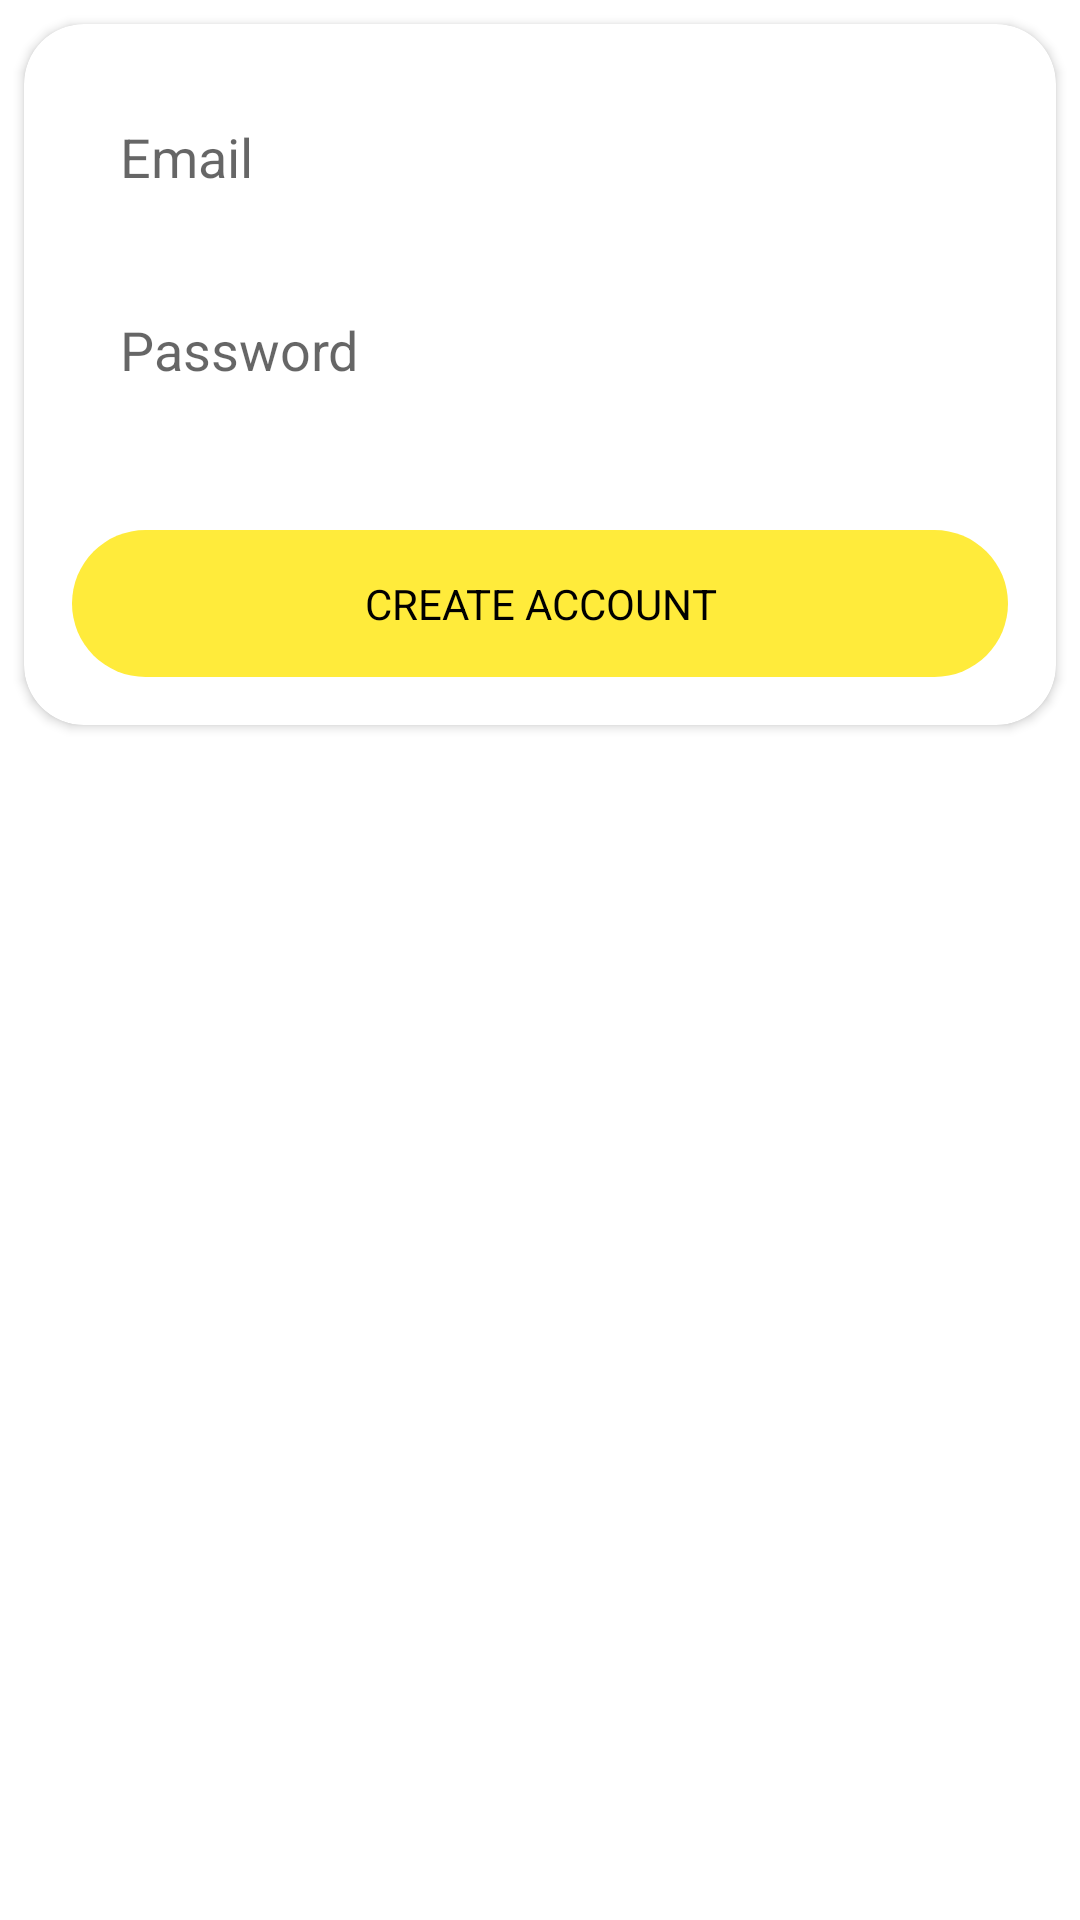

Produce the Android XML layout that renders to this screen, including the resource entries it uses.
<!-- AndroidManifest.xml: application theme Theme.HomeManagement -->
<!-- res/layout/activity_signup.xml -->
<?xml version="1.0" encoding="UTF-8"?>
<androidx.constraintlayout.widget.ConstraintLayout xmlns:android="http://schemas.android.com/apk/res/android"
    xmlns:app="http://schemas.android.com/apk/res-auto"
    xmlns:tools="http://schemas.android.com/tools"
    android:layout_width="match_parent"
    android:layout_height="match_parent"
    android:background="@drawable/pr"
    tools:context=".SignupActivity">

    <androidx.cardview.widget.CardView
        android:layout_width="0dp"
        android:layout_height="wrap_content"
        android:layout_marginStart="8dp"
        android:layout_marginTop="8dp"
        android:layout_marginEnd="8dp"
        app:cardCornerRadius="20dp"
        app:layout_constraintEnd_toEndOf="parent"
        app:layout_constraintStart_toStartOf="parent"
        app:layout_constraintTop_toTopOf="parent">


        <androidx.constraintlayout.widget.ConstraintLayout
            android:layout_width="match_parent"
            android:layout_height="match_parent">

            <EditText
                android:id="@+id/registerEmail"
                android:layout_width="0dp"
                android:layout_height="wrap_content"
                android:layout_marginStart="16dp"
                android:layout_marginTop="16dp"
                android:layout_marginEnd="16dp"
                android:background="@drawable/edt_border"
                android:ems="10"
                android:hint="Email"
                android:inputType="textEmailAddress"
                android:padding="16dp"
                app:layout_constraintEnd_toEndOf="parent"
                app:layout_constraintStart_toStartOf="parent"
                app:layout_constraintTop_toTopOf="parent" />

            <EditText
                android:id="@+id/registerPassword"
                android:layout_width="0dp"
                android:layout_height="wrap_content"
                android:layout_marginStart="16dp"
                android:layout_marginTop="8dp"
                android:layout_marginEnd="16dp"
                android:background="@drawable/edt_border"
                android:ems="10"
                android:hint="Password"
                android:inputType="textPassword"
                android:padding="16dp"
                app:layout_constraintEnd_toEndOf="parent"
                app:layout_constraintStart_toStartOf="parent"
                app:layout_constraintTop_toBottomOf="@+id/registerEmail" />


            <TextView
                android:id="@+id/registerBtn"
                android:layout_width="0dp"
                android:layout_height="wrap_content"
                android:layout_marginStart="16dp"
                android:layout_marginTop="32dp"
                android:layout_marginEnd="16dp"
                android:layout_marginBottom="16dp"
                android:background="@drawable/bg_btn"
                android:gravity="center"
                android:padding="15dp"
                android:text="CREATE ACCOUNT"
                android:textColor="@color/black"
                app:layout_constraintBottom_toBottomOf="parent"
                app:layout_constraintEnd_toEndOf="parent"
                app:layout_constraintStart_toStartOf="parent"
                app:layout_constraintTop_toBottomOf="@+id/registerPassword" />

        </androidx.constraintlayout.widget.ConstraintLayout>

    </androidx.cardview.widget.CardView>

</androidx.constraintlayout.widget.ConstraintLayout>
<!-- resources referenced by this layout -->
<resources>
  <color name="black">#FF000000</color>
  <!-- drawable bg_btn (drawable) -->
  <?xml version="1.0" encoding="utf-8"?>
  <shape xmlns:android="http://schemas.android.com/apk/res/android">
      <solid
          android:color="#FFEB3B"
  
          ></solid>
      <corners android:radius="40dp"></corners>
  </shape>
  <style name="Theme.HomeManagement" parent="Theme.MaterialComponents.DayNight.NoActionBar">
          
          <item name="colorPrimary">@color/purple_500</item>
          <item name="colorPrimaryVariant">@color/purple_700</item>
          <item name="colorOnPrimary">@color/white</item>
          
          <item name="colorSecondary">@color/teal_200</item>
          <item name="colorSecondaryVariant">@color/teal_700</item>
          <item name="colorOnSecondary">@color/black</item>
          
          <item name="android:statusBarColor">?attr/colorPrimaryVariant</item>
          
      </style>
  <color name="purple_500">#FF6200EE</color>
  <color name="purple_700">#FF3700B3</color>
  <color name="white">#FFFFFFFF</color>
  <color name="teal_200">#FF03DAC5</color>
  <color name="teal_700">#FF018786</color>
</resources>
